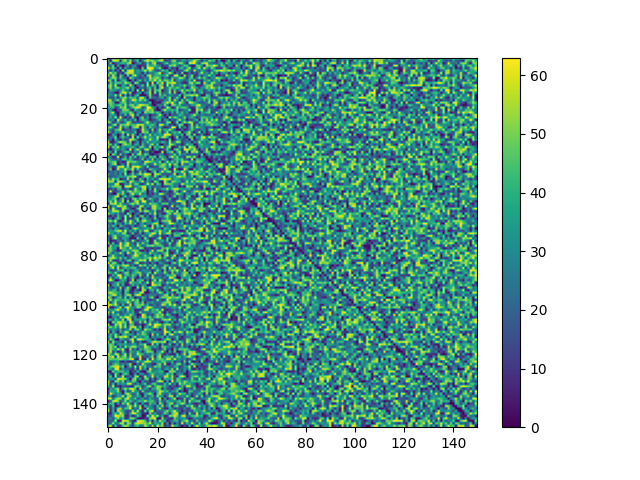

The file beside this chart, header and first rows:
0, 21, 55, 29, 50, 58, 41, 55, 42, 36, 6, 43, 29, 9, 23, 1, 56, 34, 9, 3, 26, 29, 51, 4
44, 0, 59, 61, 56, 9, 50, 56, 30, 55, 17, 27, 48, 2, 29, 54, 57, 49, 55, 43, 44, 57, 58, 15
13, 53, 0, 14, 22, 39, 42, 35, 51, 58, 0, 12, 31, 40, 8, 17, 49, 19, 49, 60, 8, 10, 16, 42
30, 22, 50, 0, 39, 7, 0, 15, 42, 8, 29, 35, 6, 4, 12, 12, 56, 36, 38, 48, 31, 25, 6, 17
63, 33, 51, 28, 0, 47, 2, 42, 18, 12, 37, 19, 13, 2, 52, 2, 63, 63, 62, 26, 38, 54, 13, 0
30, 7, 37, 3, 27, 0, 61, 7, 55, 61, 60, 24, 39, 26, 40, 59, 37, 60, 41, 21, 11, 19, 50, 36
32, 62, 37, 52, 6, 17, 0, 49, 57, 59, 56, 25, 33, 26, 2, 40, 9, 27, 25, 37, 46, 63, 9, 24
58, 18, 59, 35, 2, 49, 30, 0, 52, 7, 47, 61, 26, 16, 32, 3, 52, 60, 26, 40, 41, 38, 31, 39
12, 41, 55, 52, 15, 48, 23, 22, 0, 57, 40, 19, 20, 9, 18, 27, 20, 58, 42, 49, 54, 41, 9, 32
61, 45, 11, 52, 2, 26, 45, 42, 4, 0, 33, 4, 31, 48, 15, 40, 21, 51, 41, 62, 33, 57, 31, 50
9, 48, 26, 44, 48, 46, 26, 58, 50, 36, 0, 59, 48, 10, 7, 9, 57, 1, 61, 1, 55, 36, 61, 7
44, 56, 24, 61, 6, 7, 40, 31, 9, 60, 35, 0, 20, 25, 50, 9, 60, 14, 49, 41, 9, 53, 44, 4
39, 54, 21, 48, 53, 32, 36, 44, 59, 21, 44, 11, 0, 26, 22, 13, 36, 45, 14, 48, 4, 47, 63, 14
11, 43, 38, 31, 18, 29, 51, 28, 30, 8, 42, 1, 62, 0, 63, 6, 22, 53, 8, 49, 43, 54, 1, 17
26, 28, 20, 2, 1, 41, 57, 62, 25, 56, 5, 5, 22, 40, 0, 26, 35, 57, 4, 57, 10, 52, 16, 21
37, 30, 24, 58, 22, 59, 3, 39, 4, 28, 3, 33, 49, 1, 2, 0, 20, 54, 15, 8, 7, 49, 28, 48
28, 15, 16, 35, 6, 39, 46, 56, 27, 48, 39, 45, 16, 57, 61, 32, 0, 49, 22, 23, 14, 32, 43, 9
58, 56, 17, 38, 54, 14, 63, 42, 17, 29, 62, 53, 34, 54, 36, 52, 22, 0, 1, 8, 20, 13, 9, 31
48, 50, 43, 4, 1, 37, 48, 49, 15, 34, 19, 41, 31, 27, 27, 21, 21, 47, 0, 8, 4, 2, 28, 41
30, 51, 41, 37, 48, 47, 26, 56, 23, 49, 54, 29, 47, 63, 58, 53, 50, 24, 5, 0, 27, 30, 19, 53
40, 37, 46, 11, 18, 51, 46, 57, 13, 28, 47, 56, 62, 52, 14, 24, 63, 62, 39, 27, 0, 26, 4, 18
22, 35, 5, 1, 20, 16, 50, 50, 51, 17, 0, 45, 29, 21, 26, 42, 58, 44, 52, 11, 1, 0, 40, 60
17, 43, 60, 9, 1, 27, 42, 41, 37, 53, 37, 5, 31, 37, 1, 57, 42, 47, 53, 35, 48, 33, 0, 26
10, 36, 37, 26, 0, 30, 13, 46, 10, 50, 62, 13, 46, 4, 16, 19, 23, 0, 15, 14, 34, 60, 28, 0
24, 41, 19, 62, 10, 63, 17, 2, 22, 6, 54, 10, 0, 35, 54, 12, 36, 5, 26, 38, 46, 34, 22, 15
40, 25, 36, 0, 62, 36, 24, 45, 12, 34, 16, 47, 1, 33, 46, 36, 29, 3, 13, 14, 32, 46, 4, 38
54, 45, 8, 20, 44, 14, 13, 29, 58, 47, 13, 13, 15, 14, 16, 40, 62, 30, 16, 33, 13, 20, 13, 16
15, 18, 46, 61, 8, 51, 48, 49, 58, 38, 46, 43, 60, 57, 57, 31, 40, 40, 46, 33, 9, 61, 59, 28
48, 55, 28, 5, 21, 61, 18, 41, 31, 3, 45, 54, 58, 4, 55, 34, 10, 48, 31, 28, 17, 40, 16, 4
40, 26, 14, 42, 48, 58, 4, 14, 23, 16, 26, 24, 3, 12, 60, 38, 30, 10, 55, 5, 28, 56, 22, 44
60, 26, 10, 36, 30, 37, 58, 34, 28, 20, 22, 46, 4, 5, 55, 45, 52, 6, 35, 17, 34, 48, 11, 26
0, 5, 40, 27, 0, 14, 46, 0, 63, 21, 54, 22, 0, 40, 6, 39, 25, 57, 20, 42, 28, 37, 27, 62
18, 21, 27, 54, 1, 33, 47, 31, 25, 5, 60, 4, 56, 13, 36, 59, 34, 40, 35, 22, 61, 31, 54, 56
29, 25, 1, 46, 17, 2, 34, 11, 21, 61, 55, 42, 15, 2, 15, 38, 26, 59, 36, 28, 52, 7, 4, 10
62, 3, 5, 16, 45, 62, 50, 51, 15, 54, 2, 14, 36, 4, 35, 22, 52, 24, 31, 39, 23, 26, 46, 34
47, 51, 13, 50, 12, 0, 44, 55, 46, 42, 9, 39, 40, 3, 45, 22, 18, 43, 57, 19, 50, 2, 0, 23
59, 9, 52, 40, 59, 20, 37, 28, 32, 37, 47, 26, 8, 50, 49, 27, 16, 59, 2, 48, 28, 46, 62, 16
19, 1, 20, 44, 32, 23, 38, 23, 4, 63, 8, 41, 59, 30, 9, 55, 61, 24, 1, 31, 43, 4, 9, 18
39, 37, 4, 56, 9, 10, 30, 45, 51, 26, 7, 35, 18, 59, 7, 19, 25, 3, 19, 0, 0, 4, 62, 1
61, 0, 58, 37, 7, 53, 13, 23, 6, 0, 53, 11, 54, 54, 20, 52, 44, 7, 1, 10, 15, 31, 29, 5
27, 28, 4, 9, 63, 5, 14, 42, 6, 48, 24, 50, 7, 31, 37, 34, 1, 50, 38, 52, 1, 47, 40, 30
53, 31, 19, 14, 29, 14, 47, 47, 24, 45, 24, 8, 13, 23, 50, 4, 36, 19, 53, 10, 37, 18, 52, 40
45, 40, 49, 51, 6, 19, 1, 9, 58, 46, 48, 50, 33, 28, 9, 60, 61, 50, 42, 37, 28, 54, 2, 22
10, 33, 48, 60, 2, 12, 30, 7, 61, 13, 33, 31, 27, 19, 31, 52, 22, 19, 24, 62, 34, 39, 52, 53
27, 30, 8, 13, 56, 57, 62, 22, 53, 13, 58, 56, 63, 51, 28, 13, 57, 8, 10, 17, 14, 48, 51, 44
23, 51, 0, 11, 61, 30, 33, 62, 36, 42, 60, 13, 49, 20, 20, 13, 6, 51, 39, 28, 26, 15, 26, 60
4, 23, 19, 30, 16, 29, 34, 50, 1, 1, 45, 6, 11, 50, 12, 32, 1, 1, 32, 53, 3, 34, 61, 28
37, 22, 18, 28, 17, 36, 8, 62, 5, 24, 49, 17, 40, 55, 40, 62, 60, 55, 1, 56, 57, 48, 13, 16
22, 15, 21, 19, 28, 36, 32, 33, 48, 48, 54, 62, 15, 3, 35, 52, 47, 32, 13, 54, 23, 5, 35, 40
52, 28, 58, 37, 49, 0, 13, 11, 60, 11, 47, 3, 7, 49, 26, 0, 44, 21, 43, 11, 21, 60, 60, 60
60, 53, 54, 5, 54, 56, 49, 35, 8, 60, 50, 32, 22, 42, 58, 17, 38, 20, 4, 58, 42, 5, 3, 60
32, 27, 22, 59, 58, 1, 5, 31, 25, 49, 19, 49, 47, 9, 5, 20, 62, 34, 60, 9, 47, 38, 3, 55
42, 33, 49, 50, 50, 50, 0, 60, 61, 62, 22, 27, 34, 44, 58, 58, 17, 38, 16, 19, 24, 22, 5, 11
10, 9, 25, 9, 43, 43, 8, 16, 30, 4, 14, 58, 37, 18, 52, 59, 1, 43, 5, 57, 15, 24, 40, 39
19, 63, 12, 11, 23, 30, 53, 20, 48, 56, 35, 52, 43, 39, 51, 39, 1, 19, 17, 55, 24, 1, 10, 15
22, 11, 3, 1, 54, 31, 54, 21, 2, 40, 62, 34, 37, 59, 21, 32, 2, 20, 6, 26, 19, 60, 58, 32
30, 24, 35, 55, 60, 2, 23, 49, 18, 32, 34, 2, 2, 28, 33, 40, 20, 10, 24, 37, 31, 26, 11, 8
37, 29, 45, 50, 1, 28, 52, 4, 24, 3, 49, 54, 30, 51, 56, 0, 23, 52, 32, 19, 13, 44, 24, 4
34, 52, 25, 61, 21, 32, 57, 0, 58, 7, 18, 54, 58, 21, 63, 63, 17, 16, 38, 9, 20, 45, 11, 16
5, 55, 51, 60, 32, 53, 29, 17, 25, 47, 57, 41, 59, 23, 32, 40, 20, 54, 42, 45, 35, 15, 48, 46
58, 6, 34, 25, 61, 56, 45, 58, 11, 8, 33, 15, 6, 56, 54, 16, 37, 20, 54, 57, 39, 29, 14, 1
... 89 more rows
